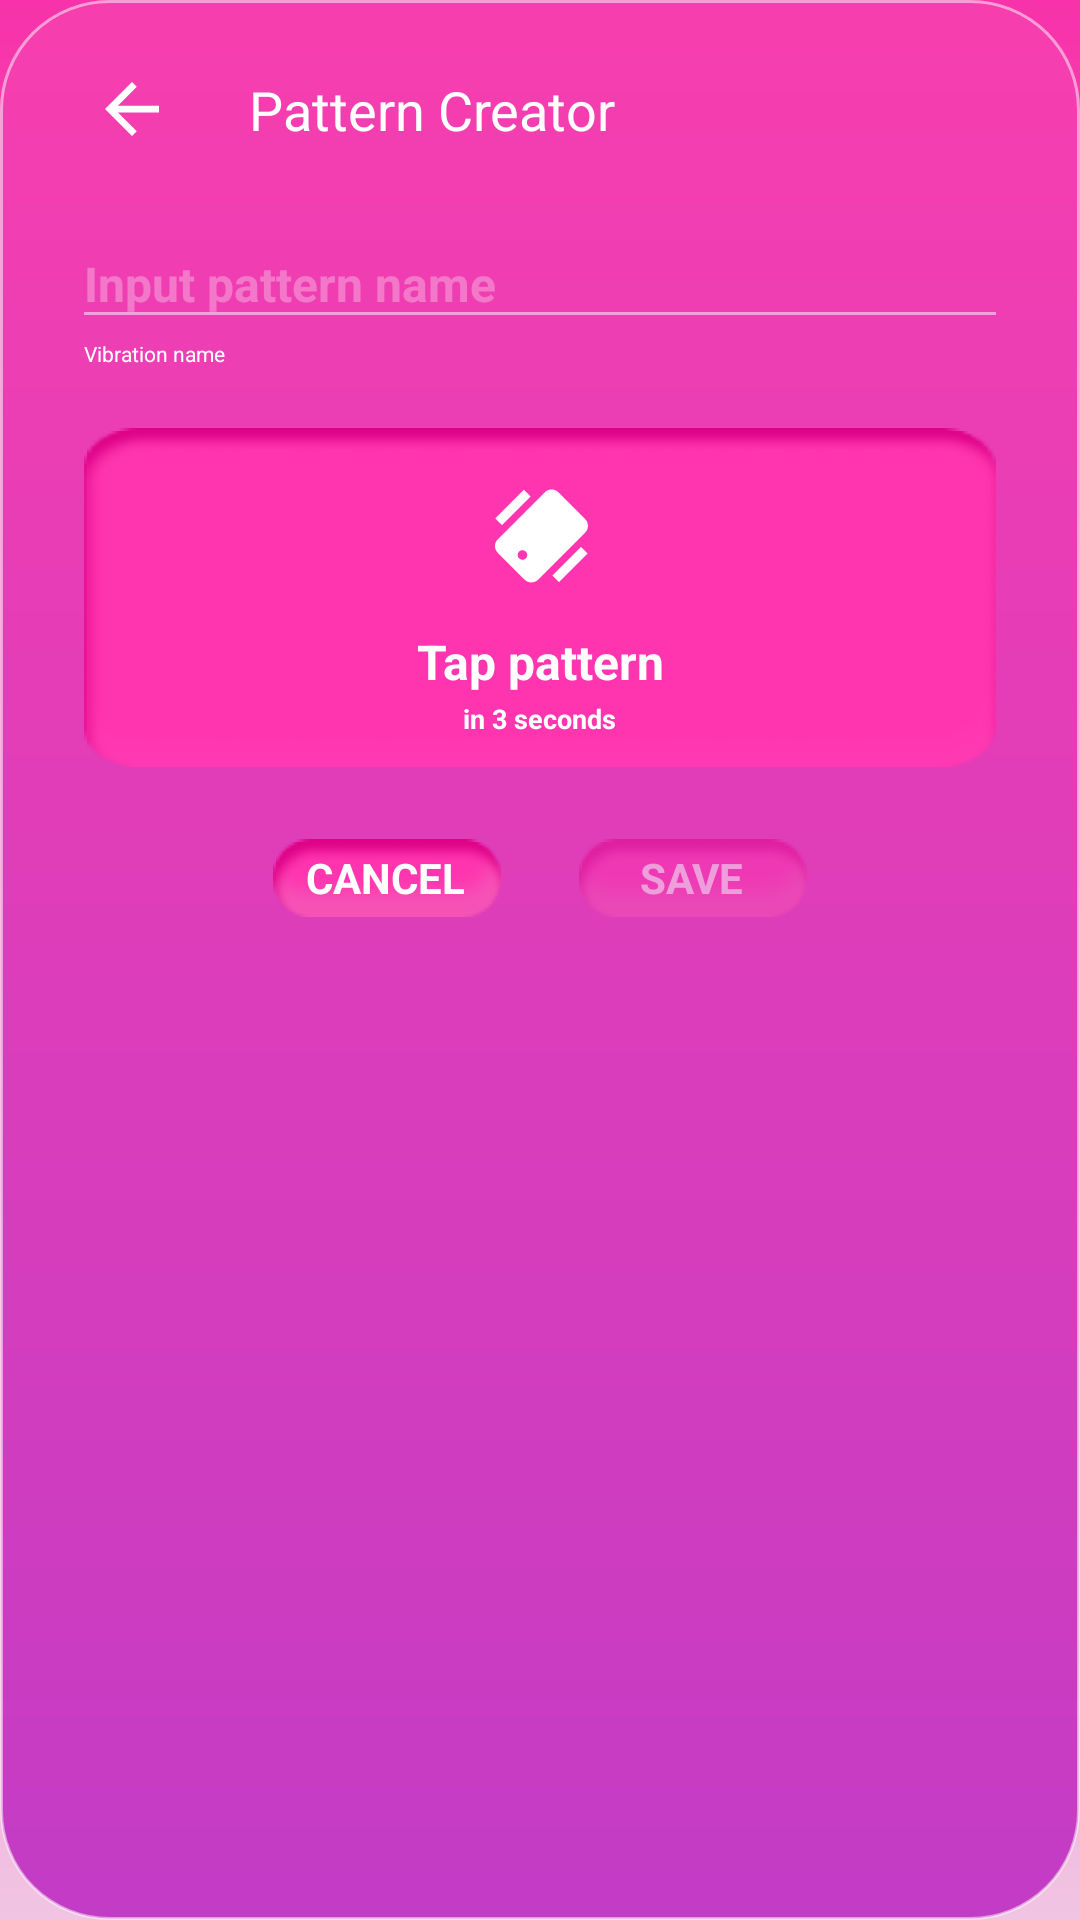

Layout XML and referenced resources for this Android screen:
<!-- AndroidManifest.xml: application theme Theme.Massager -->
<!-- res/layout/dialog_pattern_creator.xml -->
<?xml version="1.0" encoding="utf-8"?>
<LinearLayout xmlns:android="http://schemas.android.com/apk/res/android"
    android:layout_width="288dp"
    android:layout_height="wrap_content"
    android:background="@drawable/dialog_no_vibration_bg"
    android:minWidth="288dp"
    android:minHeight="324dp"
    android:orientation="vertical">

    <FrameLayout
        android:layout_width="288dp"
        android:layout_height="wrap_content"
        android:minHeight="73dp">

        <ImageView
            android:id="@+id/backButton"
            android:layout_width="32dp"
            android:layout_height="32dp"
            android:layout_gravity="center_vertical"
            android:layout_marginLeft="28dp"
            android:scaleType="center"
            android:src="@drawable/ic_back" />

        <TextView
            android:layout_width="wrap_content"
            android:layout_height="wrap_content"
            android:layout_gravity="center"
            android:text="@string/pattern_creator"
            android:textColor="@color/white"
            android:textSize="18dp" />
    </FrameLayout>

    <LinearLayout
        android:layout_width="match_parent"
        android:layout_height="wrap_content"
        android:layout_marginHorizontal="24dp"
        android:orientation="vertical">

        <EditText
            android:id="@+id/inputName"
            android:layout_width="match_parent"
            android:layout_height="40dp"
            android:backgroundTint="#80FFFFFF"
            android:textColor="@color/white"
            android:textSize="16sp"
            android:hint="@string/input_pattern_name"
            android:textColorHint="#4DFFFFFF"
            android:textStyle="bold" />

        <TextView
            android:layout_width="wrap_content"
            android:layout_height="wrap_content"
            android:paddingHorizontal="4dp"
            android:text="@string/vibration_name"
            android:textColor="@color/white"
            android:textSize="7sp" />
    </LinearLayout>


    <FrameLayout
        android:id="@+id/creatorPatternView"
        android:layout_width="match_parent"
        android:layout_height="wrap_content"
        android:layout_marginHorizontal="28dp"
        android:layout_marginTop="20dp"
        android:background="@drawable/pattern_creator_tap_bg"
        android:clickable="true">

        <LinearLayout
            android:layout_width="wrap_content"
            android:layout_height="wrap_content"
            android:layout_gravity="center_horizontal|top"
            android:layout_marginTop="20dp"
            android:orientation="vertical">

            <ImageView
                android:layout_width="wrap_content"
                android:layout_height="wrap_content"
                android:layout_gravity="center_horizontal"
                android:src="@drawable/ic_pattern_creator_img" />

            <TextView
                android:id="@+id/patternCreatorStatus"
                android:layout_width="wrap_content"
                android:layout_height="wrap_content"
                android:layout_gravity="center_horizontal"
                android:layout_marginTop="15dp"
                android:gravity="center"
                android:text="@string/tab_pattern"
                android:textColor="@color/white"
                android:textSize="16sp"
                android:textStyle="bold" />

            <TextView
                android:id="@+id/patternCreatorSecond"
                android:layout_width="wrap_content"
                android:layout_height="wrap_content"
                android:layout_gravity="center_horizontal"
                android:layout_marginTop="2dp"
                android:gravity="center"
                android:text="@string/in_three_second"
                android:textColor="@color/white"
                android:textSize="9sp"
                android:textStyle="bold" />

        </LinearLayout>
    </FrameLayout>

    <LinearLayout
        android:id="@+id/patternCreatorControl"
        android:layout_width="wrap_content"
        android:layout_height="wrap_content"
        android:layout_gravity="center_horizontal"
        android:layout_marginTop="15dp"
        android:orientation="horizontal"
        android:minHeight="40dp"
        android:visibility="gone">

        <TextView
            android:id="@+id/textPatternControlStatus"
            android:layout_width="wrap_content"
            android:layout_height="wrap_content"
            android:layout_gravity="center_vertical"
            android:text="@string/again"
            android:textColor="@color/white"
            android:textSize="13sp" />

        <ImageView
            android:id="@+id/imgPatternControlStatus"
            android:layout_width="wrap_content"
            android:layout_height="wrap_content"
            android:layout_gravity="center_vertical"
            android:layout_marginLeft="9dp"
            android:src="@drawable/ic_pattern_creator_control_selector" />

    </LinearLayout>

    <LinearLayout
        android:layout_width="wrap_content"
        android:layout_height="wrap_content"
        android:layout_gravity="center_horizontal"
        android:layout_marginTop="24dp"
        android:layout_marginBottom="24dp"
        android:gravity="center"
        android:orientation="horizontal">

        <TextView
            android:id="@+id/negativeButton"
            android:layout_width="wrap_content"
            android:layout_height="wrap_content"
            android:layout_gravity="center_vertical"
            android:background="@drawable/dialog_btn_two_btn_bg"
            android:gravity="center"
            android:text="@string/cancel"
            android:textAllCaps="true"
            android:textColor="@color/white"
            android:textSize="14sp"
            android:textStyle="bold" />

        <TextView
            android:id="@+id/positiveButton"
            android:layout_width="wrap_content"
            android:layout_height="wrap_content"
            android:layout_gravity="center_vertical"
            android:layout_marginLeft="26dp"
            android:background="@drawable/dialog_btn_two_btn_bg"
            android:gravity="center"
            android:text="@string/save"
            android:textAllCaps="true"
            android:textColor="@color/white"
            android:alpha="0.5"
            android:enabled="false"
            android:textSize="14sp"
            android:textStyle="bold" />
    </LinearLayout>


</LinearLayout>
<!-- resources referenced by this layout -->
<resources>
  <color name="white">#FFFFFFFF</color>
  <!-- drawable dialog_no_vibration_bg (drawable) -->
  <?xml version="1.0" encoding="utf-8"?>
  <shape xmlns:android="http://schemas.android.com/apk/res/android"
      android:shape="rectangle">
      <gradient
          android:angle="270"
          android:endColor="#C33CC5"
          android:startColor="#F73EAF" />
      <stroke
          android:width="1dp"
          android:color="#80FFFFFF" />
      <corners android:radius="36dp" />
  </shape>
  <!-- drawable ic_back (drawable) -->
  <vector xmlns:android="http://schemas.android.com/apk/res/android"
      android:width="18dp"
      android:height="18dp"
      android:viewportWidth="18"
      android:viewportHeight="18">
    <path
        android:pathData="M9,18L0,9L9,0L10.6031,1.575L4.3031,7.875H18V10.125H4.3031L10.6031,16.425L9,18Z"
        android:fillColor="#ffffff"/>
  </vector>
  <!-- drawable ic_pattern_creator_control_selector (drawable) -->
  <?xml version="1.0" encoding="utf-8"?>
  <selector xmlns:android="http://schemas.android.com/apk/res/android">
      <item android:drawable="@drawable/ic_try_again_btn" android:state_selected="true" />
      <item android:drawable="@drawable/ic_stop_btn" />
  </selector>
  <string name="again">Again</string>
  <string name="cancel">Cancel</string>
  <string name="in_three_second">in 3 seconds</string>
  <string name="input_pattern_name">Input pattern name</string>
  <string name="pattern_creator">Pattern Creator</string>
  <string name="save">Save</string>
  <string name="tab_pattern">Tap pattern</string>
  <string name="vibration_name">Vibration name</string>
  <style name="Theme.Massager" parent="Theme.MaterialComponents.DayNight.NoActionBar">
          
          <item name="colorPrimary">@color/primaryColor</item>
          <item name="colorPrimaryVariant">@color/primaryColor</item>
          <item name="colorOnPrimary">@color/colorOnPrimary</item>
          
          <item name="colorSecondary">@color/secondPrimaryColor</item>
          <item name="colorSecondaryVariant">@color/secondPrimaryColor</item>
          <item name="colorOnSecondary">@color/black</item>
          
          <item name="android:statusBarColor">@color/primaryColor</item>
          <item name="android:navigationBarColor">#FF009A</item>
          <item name="android:windowBackground">@drawable/app_background</item>
          
      </style>
  <!-- drawable ic_stop_btn (drawable) -->
  <vector xmlns:android="http://schemas.android.com/apk/res/android"
      android:width="20dp"
      android:height="20dp"
      android:viewportWidth="20"
      android:viewportHeight="20">
    <path
        android:pathData="M6,14H14V6H6V14ZM10,20C8.6167,20 7.3167,19.7373 6.1,19.212C4.8833,18.6867 3.825,17.9743 2.925,17.075C2.025,16.175 1.3127,15.1167 0.788,13.9C0.2633,12.6833 0.0007,11.3833 0,10C0,8.6167 0.2627,7.3167 0.788,6.1C1.3133,4.8833 2.0257,3.825 2.925,2.925C3.825,2.025 4.8833,1.3127 6.1,0.788C7.3167,0.2633 8.6167,0.0007 10,0C11.3833,0 12.6833,0.2627 13.9,0.788C15.1167,1.3133 16.175,2.0257 17.075,2.925C17.975,3.825 18.6877,4.8833 19.213,6.1C19.7383,7.3167 20.0007,8.6167 20,10C20,11.3833 19.7373,12.6833 19.212,13.9C18.6867,15.1167 17.9743,16.175 17.075,17.075C16.175,17.975 15.1167,18.6877 13.9,19.213C12.6833,19.7383 11.3833,20.0007 10,20Z"
        android:fillColor="#FF009A"/>
  </vector>
  <color name="primaryColor">#F732AA</color>
  <color name="colorOnPrimary">#F5F5F5</color>
  <color name="secondPrimaryColor">#F566BE</color>
  <color name="black">#FF000000</color>
  <!-- drawable app_background (drawable) -->
  <?xml version="1.0" encoding="utf-8"?>
  <shape xmlns:android="http://schemas.android.com/apk/res/android"
      android:shape="rectangle">
      <gradient
          android:angle="270"
          android:endColor="#F1C4E3"
          android:startColor="#F732AA" />
  </shape>
</resources>
